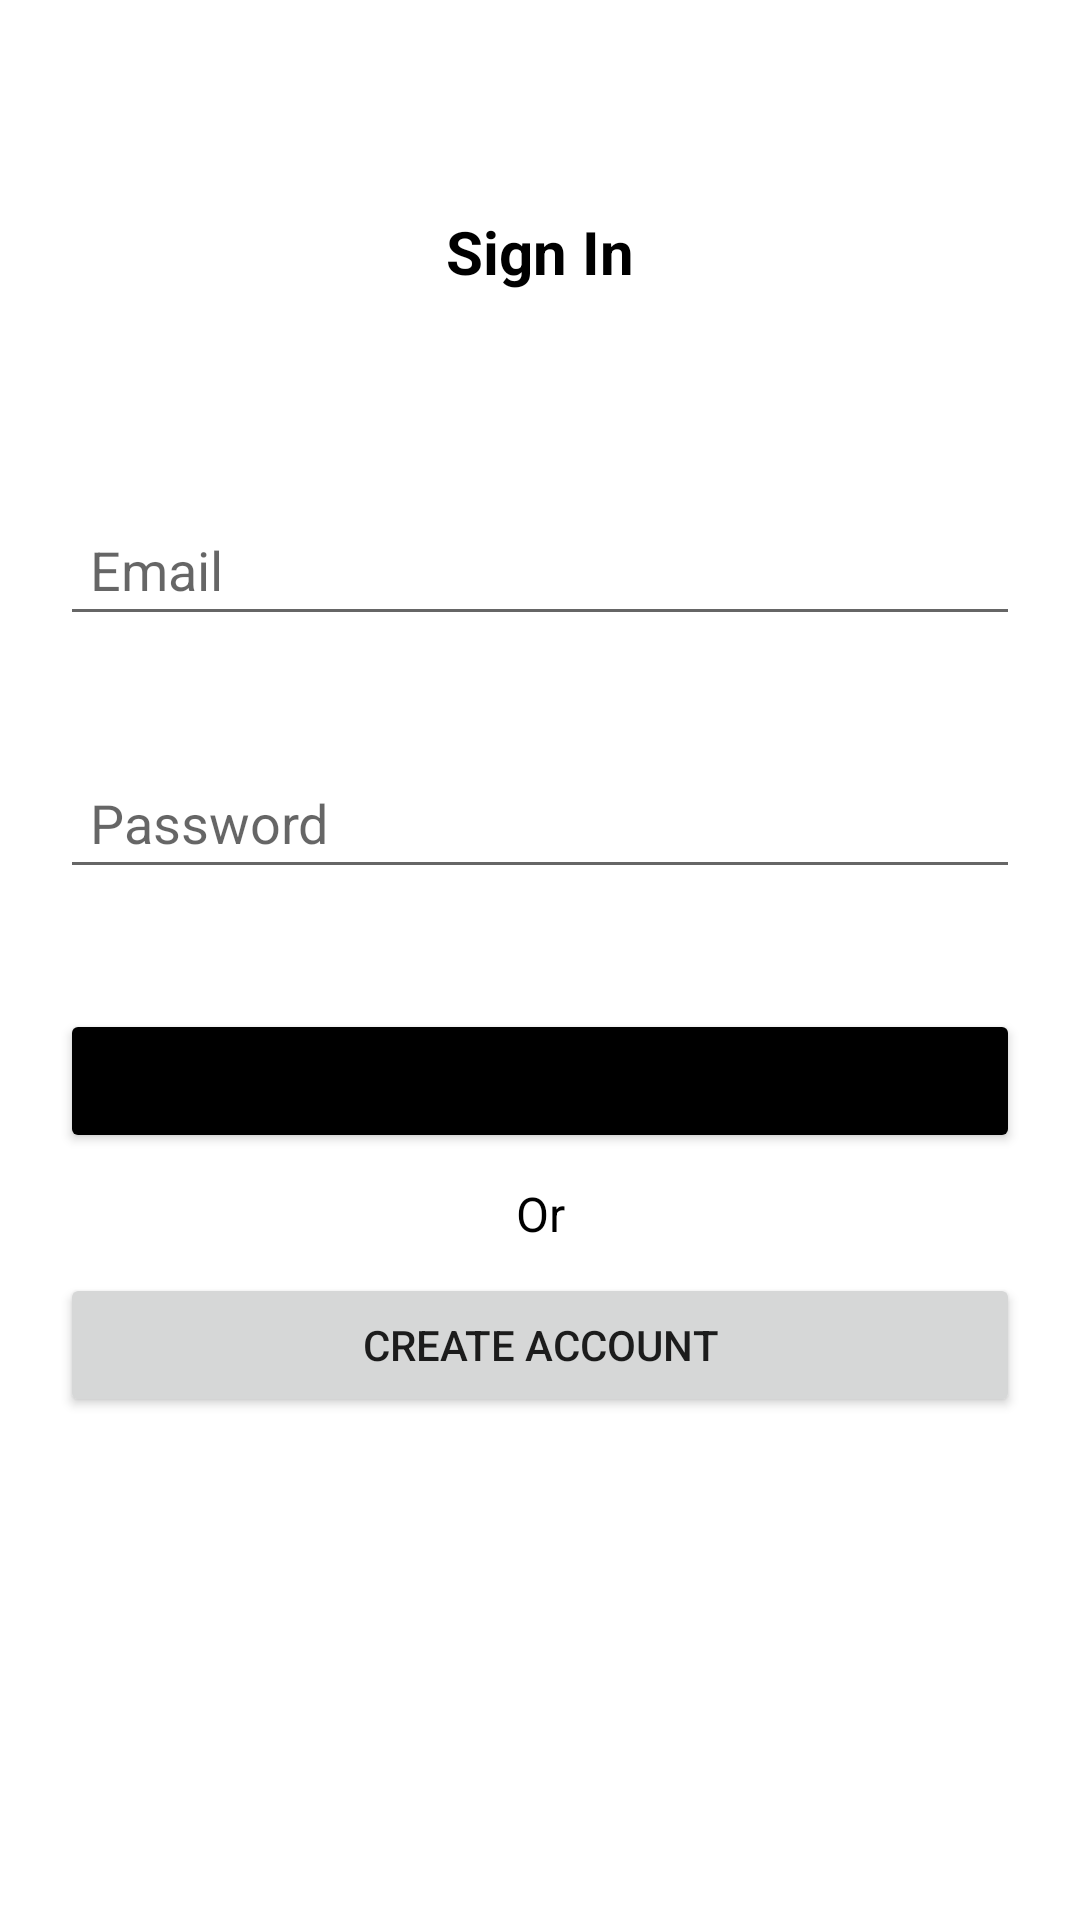

Android layout source for this screen:
<!-- AndroidManifest.xml: application theme Theme.MadhuriAssignment -->
<!-- res/layout/activity_sign_in.xml -->
<?xml version="1.0" encoding="utf-8"?>
<androidx.constraintlayout.widget.ConstraintLayout xmlns:android="http://schemas.android.com/apk/res/android"
    xmlns:app="http://schemas.android.com/apk/res-auto"
    xmlns:tools="http://schemas.android.com/tools"
    android:layout_width="match_parent"
    android:layout_height="match_parent"
    tools:context=".view.SignInActivity"
    tools:ignore="Autofill, LabelFor">

    <TextView
        android:layout_width="wrap_content"
        android:layout_height="wrap_content"
        android:text="@string/sign_in"
        android:textAlignment="center"
        android:textColor="@color/black"
        android:textSize="20sp"
        android:textStyle="bold"
        app:layout_constraintBottom_toTopOf="@+id/etSignInEmail"
        app:layout_constraintEnd_toEndOf="parent"
        app:layout_constraintStart_toStartOf="parent"
        app:layout_constraintTop_toTopOf="parent" />

    <TextView
        android:id="@+id/textView2"
        android:layout_width="wrap_content"
        android:layout_height="wrap_content"
        android:text="@string/or"
        android:textAlignment="center"
        android:textColor="@color/black"
        android:textSize="16sp"
        app:layout_constraintBottom_toTopOf="@+id/btnCreateAccount2"
        app:layout_constraintEnd_toEndOf="parent"
        app:layout_constraintStart_toStartOf="parent"
        app:layout_constraintTop_toBottomOf="@+id/btnSignIn" />

    <EditText
        android:id="@+id/etSignInEmail"
        android:layout_width="0dp"
        android:layout_height="wrap_content"
        android:layout_marginHorizontal="20dp"
        android:layout_marginVertical="20dp"
        android:hint="@string/email"
        android:inputType="textEmailAddress"
        android:padding="10dp"
        app:layout_constraintBottom_toTopOf="@+id/etSignInPassword"
        app:layout_constraintEnd_toEndOf="parent"
        app:layout_constraintStart_toStartOf="parent"
        app:layout_constraintTop_toTopOf="parent"
        app:layout_constraintVertical_chainStyle="packed" />

    <EditText
        android:id="@+id/etSignInPassword"
        android:layout_width="0dp"
        android:layout_height="wrap_content"
        android:layout_marginVertical="20dp"
        android:hint="@string/password"
        android:inputType="textPassword"
        android:padding="10dp"
        app:layout_constraintBottom_toTopOf="@+id/btnSignIn"
        app:layout_constraintEnd_toEndOf="@+id/etSignInEmail"
        app:layout_constraintStart_toStartOf="@+id/etSignInEmail"
        app:layout_constraintTop_toBottomOf="@+id/etSignInEmail" />

    <Button
        android:id="@+id/btnSignIn"
        android:layout_width="0dp"
        android:layout_height="wrap_content"
        android:layout_marginVertical="20dp"
        android:backgroundTint="@color/black"
        android:text="@string/sign_in"
        app:layout_constraintBottom_toTopOf="@+id/btnCreateAccount2"
        app:layout_constraintEnd_toEndOf="@+id/etSignInPassword"
        app:layout_constraintStart_toStartOf="@+id/etSignInPassword"
        app:layout_constraintTop_toBottomOf="@+id/etSignInPassword" />

    <Button
        android:id="@+id/btnCreateAccount2"
        android:layout_width="0dp"
        android:layout_height="wrap_content"
        android:layout_marginVertical="20dp"
        android:text="@string/create_account"
        app:layout_constraintBottom_toBottomOf="parent"
        app:layout_constraintEnd_toEndOf="@+id/btnSignIn"
        app:layout_constraintStart_toStartOf="@+id/btnSignIn"
        app:layout_constraintTop_toBottomOf="@+id/btnSignIn" />

</androidx.constraintlayout.widget.ConstraintLayout>
<!-- resources referenced by this layout -->
<resources>
  <string name="create_account">Create Account</string>
  <string name="email">Email</string>
  <string name="or">Or</string>
  <string name="password">Password</string>
  <string name="sign_in">Sign In</string>
  <style name="Theme.MadhuriAssignment" parent="Theme.MaterialComponents.DayNight.DarkActionBar">
          
          <item name="colorPrimary">@color/purple_500</item>
          <item name="colorPrimaryVariant">@color/purple_700</item>
          <item name="colorOnPrimary">@color/white</item>
          
          <item name="colorSecondary">@color/teal_200</item>
          <item name="colorSecondaryVariant">@color/teal_700</item>
          <item name="colorOnSecondary">@color/black</item>
          
          <item name="android:statusBarColor" tools:targetApi="l">?attr/colorPrimaryVariant</item>
          
      </style>
  <!-- not gathered from this repository: default colours our renderer supplied (Android Studio template values) -->
  <color name="purple_500">#FF6200EE</color>
  <color name="purple_700">#FF3700B3</color>
  <color name="teal_200">#FF03DAC5</color>
  <color name="teal_700">#FF018786</color>
  <color name="black">#FF000000</color>
  <color name="white">#FFFFFFFF</color>
</resources>
